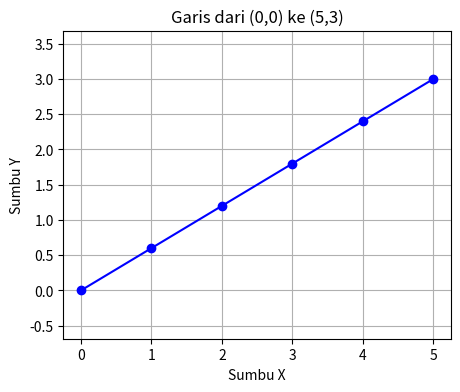

This figure's Python source:
import matplotlib.pyplot as plt

# Titik awal dan akhir
x1, y1 = 0, 0
x2, y2 = 5, 3

# Hitung jumlah langkah berdasarkan perbedaan terbesar
steps = max(abs(x2 - x1), abs(y2 - y1))

# Hitung perubahan tiap langkah
dx = (x2 - x1) / steps
dy = (y2 - y1) / steps

# Inisialisasi titik awal
x = x1
y = y1

# Simpan koordinat untuk digambar
x_points = []
y_points = []

# Hitung semua titik koordinat pada garis
for i in range(steps + 1):
    x_points.append(round(x, 2))
    y_points.append(round(y, 2))
    x += dx
    y += dy

# Tampilkan daftar titik di terminal
print("Titik-titik koordinat garis dari (0,0) ke (5,3):")
for i in range(len(x_points)):
    print(f"({x_points[i]}, {y_points[i]})")

# --- Gambar garis menggunakan matplotlib ---
plt.figure(figsize=(5, 4))
plt.plot(x_points, y_points, marker='o', color='blue')
plt.title("Garis dari (0,0) ke (5,3)")
plt.xlabel("Sumbu X")
plt.ylabel("Sumbu Y")
plt.grid(True)
plt.axis("equal")  # agar proporsi X dan Y sama
plt.show()
